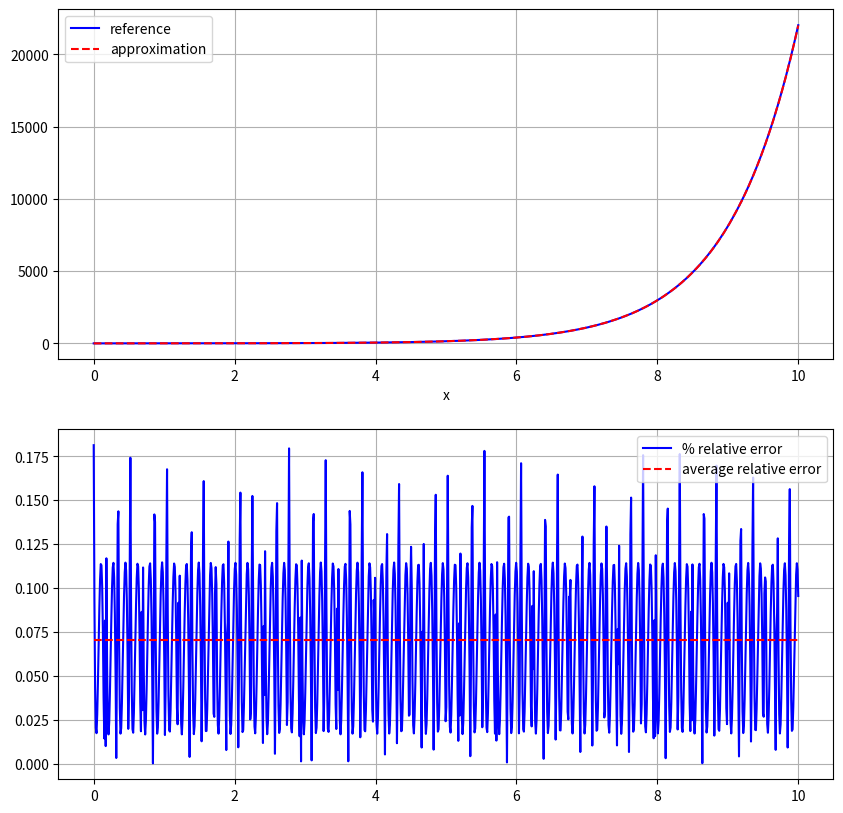

Reproduce this figure in Python.
#!/usr/bin/env python3

import numpy as np
import matplotlib.pyplot as plt
import math


def gradient_descent(f, initial_x, step_size=0.01, epsilon=1e-6, max_iterations=1000):
    """
    Minimize error by adjusting x using gradient descent.

    Args:
        f: Function that returns an error value
        initial_x: Starting x value
        step_size: How far to move x in each iteration
        epsilon: Stop when error change is smaller than this
        max_iterations: Maximum number of iterations

    Returns:
        float: The x value that minimizes the error
    """
    x = initial_x

    for i in range(max_iterations):
        # Get current error
        error = f(x)

        # Estimate gradient using small perturbation
        h = 1e-1
        gradient = (f(x + h) - error) / h

        # Update x - move opposite to gradient to minimize error
        x_new = x - step_size * gradient

        # Calculate new error
        error_new = f(x_new)

        #print(f"Iteration {i}: x = {x:.6f}, error = {error:.6f}, update = {step_size * gradient}")

        # Check if we've improved enough
        if abs(error) < epsilon:
            break

        x = x_new

    return x

def incremental_search(f, initial_x, end, step_size=0.1, epsilon=0.01):
    x = initial_x
    best_x = x
    best_error = f(x)

    for i in np.arange(initial_x, end, step_size):
        x += step_size
        error = f(x)

        print(f"Iteration {i}: x = {x:.6f}, error = {error:.6f}")
        if error < best_error:
            best_x = x
            best_error = error

        if error < epsilon:
            print("Error below epsilon, stopping early")
            break

    return best_x

def exp_line(x, a, b):
    x = x.astype(np.float32)
    x = np.exp(a) + (np.exp(b) - np.exp(a)) / (b - a) * (x - a)
    return x

def broadcast(value, size):
    return value * np.ones(size)

def estimate_max_error(a, b):
    return (1/8)*((b - a)**2)*np.exp(a)

def estimate_max_error_location(a, b):
    return ((np.exp(a)*(1 + b - a))/np.exp(b)) + a + 1
    #return np.log((np.exp(b) - np.exp(a)) / (b - a))

def bump_curve(x, offset, amplitude, period):
    x = x.astype(np.float32)
    x -= offset
    x *= period
    return 4 * amplitude * np.mod(x, 1) * (1 - np.mod(x, 1))

def fast_exp(x):
    log2e = 12102203.0
    bias = 1065353216.0 # optimized for log2e = 12102204

    x = x.astype(np.float32) * 4
    y = (log2e*x+bias).astype(np.int32).view(np.float32)

    correction = bump_curve(x, offset = 3.444592, amplitude = 6.118131, period = 1.4427)

    # Correct for the supremum bias using our bump curve
    z = y - y * (correction/100)

    return np.sqrt(np.sqrt(z))

def explore_exp():
    start = 0.0
    end = 10.0
    x = np.linspace(start, end, 1000)

    true_curve = np.exp(x)
    fast_approx = fast_exp(x)
    relative_error = 100*(np.abs(fast_approx - true_curve) / true_curve)
    
    absolute_error = np.abs(fast_approx - true_curve)
    avg_relative_error = broadcast(np.mean(relative_error), relative_error.size)

    estimated_max_error = (1/8)*((end - start)**2)*np.exp(start)
    est_max_error = broadcast(estimate_max_error(start, end), relative_error.size)

    # bump_curve(x, offset = 3.444592, amplitude = 6.118131, period = 1.4427)
    bumps = bump_curve(x, offset = 3.444592, amplitude = 6.118131, period = 1.4427)
    

    print(f"estimated max error: {estimated_max_error}")
    print(f"estimated max error location: {estimate_max_error_location(start, end)}")
    print(f"Average error: {np.mean(relative_error)}")
    print(f"average absolute error: {np.mean(absolute_error)}")

    fig, (ax1, ax2) = plt.subplots(2, 1, figsize=(10, 10))
    ax1.plot(x, true_curve, 'b-', label = 'reference')
    ax1.plot(x, fast_approx, 'r--', label = 'approximation')
    ax1.set_xlabel('x')
    ax1.legend()
    ax1.grid(True)

    vals = np.convolve(np.abs(relative_error - bumps), np.ones(5)/5, mode='same')
    #ax2.plot(x, vals, 'r--', label = 'smoothed error')
    ax2.plot(x, relative_error, 'b-', label = '% relative error')
    #ax2.plot(x, absolute_error, 'g--', label = 'absolute error')
    ax2.plot(x, avg_relative_error, 'r--', label = 'average relative error')
    #ax2.plot(x, bumps, 'y--', label = 'bumps')
    #ax2.plot(x, relative_error - bumps, 'o--', label = 'bumps')
    ax2.legend()

    ax2.grid(True)

    # error_period = np.fft.fft2(relative_error)
    # print(f"error period: {np.max(error_period)}")
    plt.show()

def period_opt_func(value):
    start = 0.0
    end = 2.0
    x = np.linspace(start, end, 1000)
    true_curve = np.exp(x)
    fast_approx = fast_exp(x)
    relative_error = 100*(np.abs(fast_approx - true_curve) / true_curve)
    bump = bump_curve(x, offset = value, amplitude = 6.118131, period=1.4427)
    error = abs(relative_error - bump)
    error = np.convolve(error, np.ones(5)/5, mode='same')
    return np.mean(error)

def optimize_period():
    period = incremental_search(period_opt_func, 3.3, step_size = 1e-6, epsilon=0.001, end=3.7)
    print(f"found: {period}")

if __name__ == '__main__':
    explore_exp()
    #
